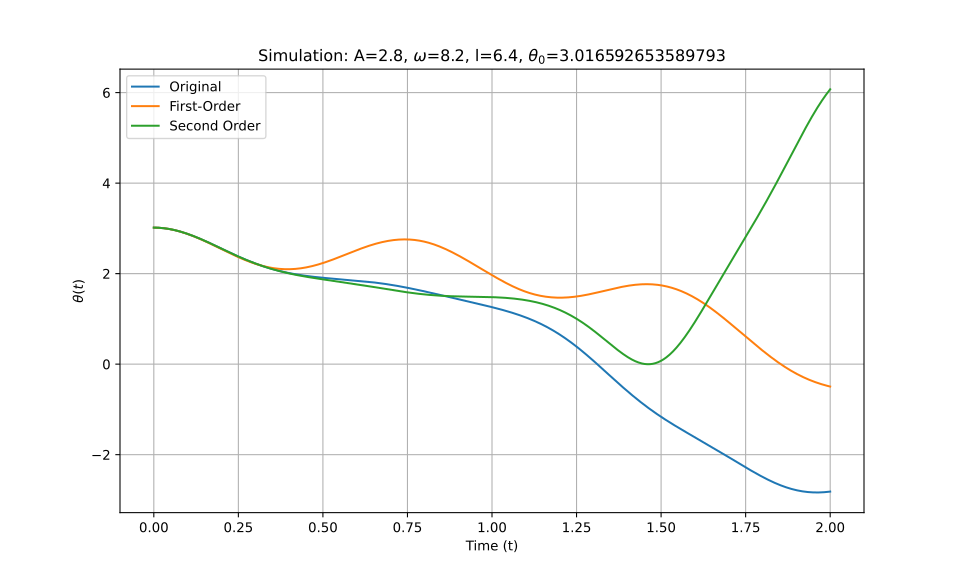

Source data for this figure (header and first rows):
t_eval, Equation_1, Equation_2, Equation_3
0.0, 3.017, 3.017, 3.017
0.002002, 3.017, 3.017, 3.017
0.004004, 3.016, 3.016, 3.016
0.006006, 3.016, 3.016, 3.016
0.008008, 3.016, 3.016, 3.016
0.01001, 3.015, 3.015, 3.015
0.01201, 3.014, 3.014, 3.014
0.01401, 3.014, 3.014, 3.014
0.01602, 3.013, 3.013, 3.013
0.01802, 3.012, 3.012, 3.012
0.02002, 3.011, 3.011, 3.011
0.02202, 3.009, 3.009, 3.009
0.02402, 3.008, 3.008, 3.008
0.02603, 3.007, 3.007, 3.007
0.02803, 3.005, 3.005, 3.005
0.03003, 3.003, 3.003, 3.003
0.03203, 3.002, 3.001, 3.002
0.03403, 3, 3, 3
0.03604, 2.998, 2.998, 2.998
0.03804, 2.996, 2.995, 2.996
0.04004, 2.993, 2.993, 2.993
0.04204, 2.991, 2.991, 2.991
0.04404, 2.988, 2.988, 2.988
0.04605, 2.986, 2.986, 2.986
0.04805, 2.983, 2.983, 2.983
0.05005, 2.98, 2.98, 2.98
0.05205, 2.977, 2.977, 2.977
0.05405, 2.974, 2.974, 2.974
0.05606, 2.971, 2.971, 2.971
0.05806, 2.968, 2.967, 2.968
0.06006, 2.964, 2.964, 2.964
0.06206, 2.961, 2.961, 2.961
0.06406, 2.957, 2.957, 2.957
0.06607, 2.954, 2.953, 2.954
0.06807, 2.95, 2.949, 2.95
0.07007, 2.946, 2.946, 2.946
0.07207, 2.942, 2.941, 2.942
0.07407, 2.938, 2.937, 2.938
0.07608, 2.934, 2.933, 2.934
0.07808, 2.93, 2.929, 2.93
0.08008, 2.925, 2.924, 2.925
0.08208, 2.921, 2.92, 2.921
0.08408, 2.916, 2.915, 2.916
0.08609, 2.912, 2.911, 2.912
0.08809, 2.907, 2.906, 2.907
0.09009, 2.902, 2.901, 2.902
0.09209, 2.897, 2.896, 2.897
0.09409, 2.892, 2.891, 2.893
0.0961, 2.887, 2.886, 2.888
0.0981, 2.882, 2.881, 2.882
0.1001, 2.877, 2.876, 2.877
0.1021, 2.872, 2.87, 2.872
0.1041, 2.867, 2.865, 2.867
0.1061, 2.861, 2.859, 2.861
0.1081, 2.856, 2.854, 2.856
0.1101, 2.85, 2.848, 2.85
0.1121, 2.845, 2.842, 2.845
0.1141, 2.839, 2.837, 2.839
0.1161, 2.833, 2.831, 2.833
0.1181, 2.827, 2.825, 2.827
... 940 more rows
